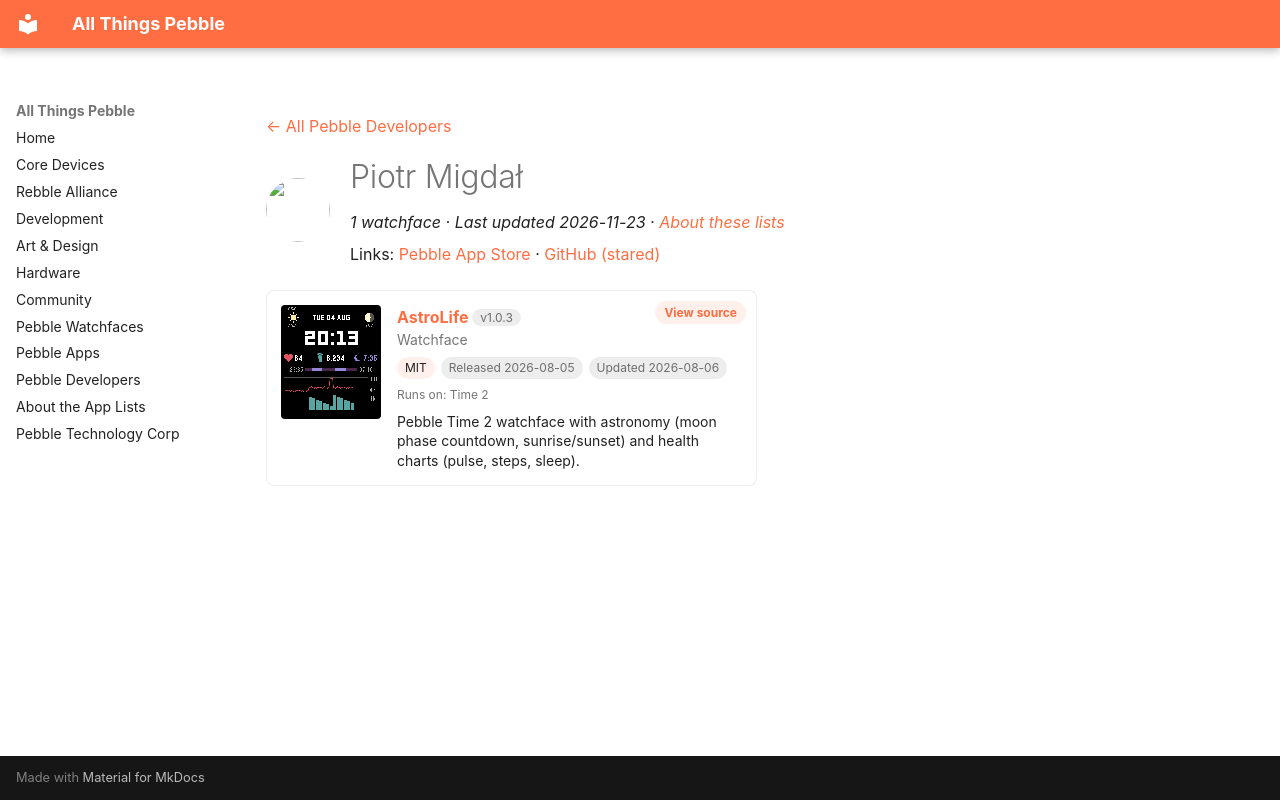

repository: saltedlolly/all-things-pebble · page: developers/piotr-migda.html · generator: mkdocs

---
title: "Piotr Migdał"
hide:
  - toc
---

<!-- Generated by scripts/update_app_directory.py: do not edit by hand -->
[← All Pebble Developers](../developers.md)

<div class="dev-header" markdown>
<img class="dev-avatar" src="https://github.com/stared.png?size=128" alt="" width="64" height="64" loading="lazy" onerror="this.remove()">
<div class="dev-intro" markdown>

# Piotr Migdał

*1 watchface · Last updated 2026-11-23 · [About these lists](../about-app-lists.md)*

Links: [Pebble App Store](https://apps.repebble.com/apps/dev/piotr-migda_e7e11c1645c1d7b38d9cb0c0) · [GitHub (stared)](https://github.com/stared)

</div>
</div>

<div class="app-grid dev-apps" data-search-exclude>
<div class="app-card" data-type="watchface" data-title="astrolife" data-released="2026-08-05" data-updated="2026-08-06">
<a class="app-shot" href="https://apps.repebble.com/0c064b7a21e841279cdc7bed" data-search-exclude><img src="../images/apps/0c064b7a21e841279cdc7bed.png" alt="AstroLife" loading="lazy"></a>
<div class="app-info">
<h2 class="app-name" id="app-0c064b7a21e841279cdc7bed"><a href="https://apps.repebble.com/0c064b7a21e841279cdc7bed">AstroLife</a> <span class="app-version" title="Latest version" data-search-exclude>v1.0.3</span></h2>
<a class="app-source" href="https://github.com/stared/pebble-time-2-astrolife" title="Source code" data-search-exclude>View source</a>
<div class="app-dev">Watchface</div>
<div class="app-tags" data-search-exclude><span class="app-licence" title="Licence">MIT</span> <span title="First published in the app store">Released 2026-08-05</span> <span title="Latest release in the app store">Updated 2026-08-06</span></div>
<div class="app-watches" title="Supported watches" data-search-exclude>Runs on: Time 2</div>
<p class="app-desc">Pebble Time 2 watchface with astronomy (moon phase countdown, sunrise/sunset) and health charts (pulse, steps, sleep).</p>
</div>
</div>
</div>
